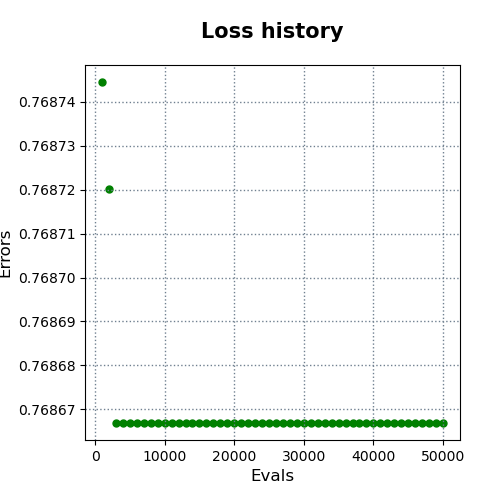

The file beside this chart, header and first rows:
evals, errors
1000, 0.7687
2000, 0.7687
3000, 0.7687
4000, 0.7687
5000, 0.7687
6000, 0.7687
7000, 0.7687
8000, 0.7687
9000, 0.7687
10000, 0.7687
11000, 0.7687
12000, 0.7687
13000, 0.7687
14000, 0.7687
15000, 0.7687
16000, 0.7687
17000, 0.7687
18000, 0.7687
19000, 0.7687
20000, 0.7687
21000, 0.7687
22000, 0.7687
23000, 0.7687
24000, 0.7687
25000, 0.7687
26000, 0.7687
27000, 0.7687
28000, 0.7687
29000, 0.7687
30000, 0.7687
31000, 0.7687
32000, 0.7687
33000, 0.7687
34000, 0.7687
35000, 0.7687
36000, 0.7687
37000, 0.7687
38000, 0.7687
39000, 0.7687
40000, 0.7687
41000, 0.7687
42000, 0.7687
43000, 0.7687
44000, 0.7687
45000, 0.7687
46000, 0.7687
47000, 0.7687
48000, 0.7687
49000, 0.7687
50000, 0.7687
